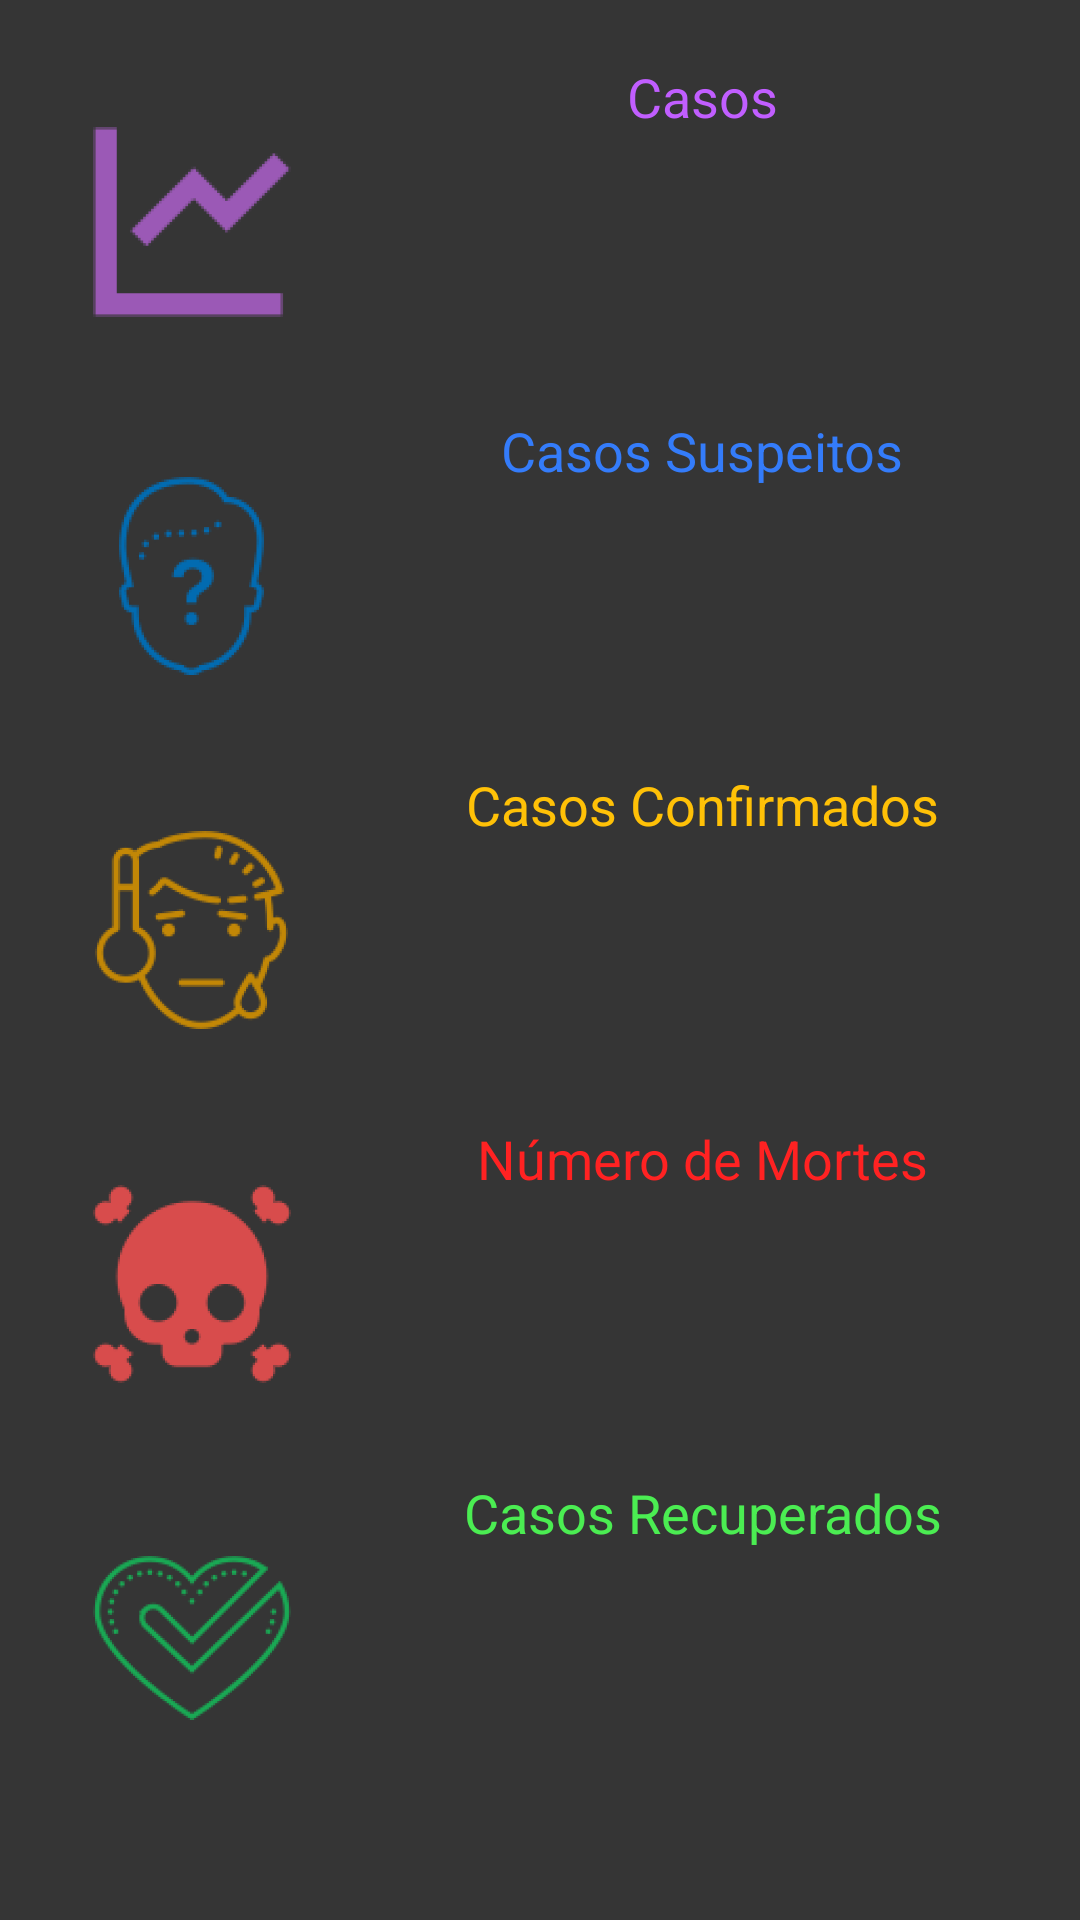

Write the Android layout XML for this screen, with the resource values it uses.
<!-- AndroidManifest.xml: application theme AppTheme -->
<!-- res/layout/activity_global_view.xml -->
<?xml version="1.0" encoding="utf-8"?>
<LinearLayout xmlns:android="http://schemas.android.com/apk/res/android"
    xmlns:tools="http://schemas.android.com/tools"
    android:layout_width="match_parent"
    android:layout_height="match_parent"
    android:background="@color/cinza"
    android:orientation="vertical"
    android:padding="10dp"
    tools:context=".view.GlobalView">

    <LinearLayout style="@style/linearLayoutGlobal">

        <LinearLayout
            android:layout_width="wrap_content"
            android:layout_height="wrap_content"
            android:orientation="vertical">

            <ImageView
                android:layout_width="match_parent"
                android:layout_height="wrap_content"
                android:contentDescription="@string/casos"
                android:src="@mipmap/grafico" />

        </LinearLayout>

        <LinearLayout
            android:layout_width="match_parent"
            android:layout_height="match_parent"
            android:orientation="vertical">

            <TextView
                style="@style/miniLabelGlobal"
                android:text="@string/casos"
                android:textColor="@color/roxo" />

            <TextView
                android:id="@+id/tvTotalCasosPersonal"
                style="@style/resultadoLabelGlobal"
                android:textColor="@color/roxo" />
        </LinearLayout>
    </LinearLayout>

    <LinearLayout style="@style/linearLayoutGlobal">

        <LinearLayout
            android:layout_width="wrap_content"
            android:layout_height="wrap_content"
            android:orientation="vertical">

            <ImageView
                android:layout_width="match_parent"
                android:layout_height="wrap_content"
                android:contentDescription="@string/suspeitos"
                android:src="@mipmap/decision" />

        </LinearLayout>

        <LinearLayout
            android:layout_width="match_parent"
            android:layout_height="match_parent"
            android:orientation="vertical">

            <TextView
                style="@style/miniLabelGlobal"
                android:text="@string/suspeitos"
                android:textColor="@color/lightBlue" />

            <TextView
                android:id="@+id/tvTotalSuspeitosPersonal"
                style="@style/resultadoLabelGlobal"
                android:textColor="@color/lightBlue" />
        </LinearLayout>
    </LinearLayout>

    <LinearLayout style="@style/linearLayoutGlobal">

        <LinearLayout
            android:layout_width="wrap_content"
            android:layout_height="wrap_content"
            android:orientation="vertical">

            <ImageView
                android:layout_width="match_parent"
                android:layout_height="wrap_content"
                android:contentDescription="@string/confirmados"
                android:src="@mipmap/febre" />

        </LinearLayout>

        <LinearLayout
            android:layout_width="match_parent"
            android:layout_height="match_parent"
            android:orientation="vertical">

            <TextView
                style="@style/miniLabelGlobal"
                android:text="@string/confirmados"
                android:textColor="@color/halfYellow" />

            <TextView
                android:id="@+id/tvTotalConfirmadosPersonal"
                style="@style/resultadoLabelGlobal"
                android:textColor="@color/halfYellow" />
        </LinearLayout>
    </LinearLayout>

    <LinearLayout style="@style/linearLayoutGlobal">

        <LinearLayout
            android:layout_width="wrap_content"
            android:layout_height="wrap_content"
            android:orientation="vertical">

            <ImageView
                android:layout_width="match_parent"
                android:layout_height="wrap_content"
                android:contentDescription="@string/mortes"
                android:src="@mipmap/morte" />

        </LinearLayout>

        <LinearLayout
            android:layout_width="match_parent"
            android:layout_height="match_parent"
            android:orientation="vertical">

            <TextView
                style="@style/miniLabelGlobal"
                android:text="@string/mortes"
                android:textAlignment="center"
                android:textColor="@color/lightRed" />

            <TextView
                android:id="@+id/tvTotalMortesPersonal"
                style="@style/resultadoLabelGlobal"
                android:textColor="@color/lightRed" />
        </LinearLayout>
    </LinearLayout>

    <LinearLayout style="@style/linearLayoutGlobal">

        <LinearLayout
            android:layout_width="wrap_content"
            android:layout_height="wrap_content"
            android:orientation="vertical">

            <ImageView
                android:layout_width="match_parent"
                android:layout_height="wrap_content"
                android:contentDescription="@string/recuperados"
                android:src="@mipmap/saude" />

        </LinearLayout>

        <LinearLayout
            android:layout_width="match_parent"
            android:layout_height="match_parent"
            android:orientation="vertical">

            <TextView
                style="@style/miniLabelGlobal"
                android:text="@string/recuperados"
                android:textAlignment="center"
                android:textColor="@color/lightGreen" />

            <TextView
                android:id="@+id/tvTotalRecuperadosPersonal"
                style="@style/resultadoLabelGlobal"
                android:textColor="@color/lightGreen" />
        </LinearLayout>
    </LinearLayout>

</LinearLayout>
<!-- resources referenced by this layout -->
<resources>
  <color name="cinza">#353535</color>
  <color name="halfYellow">#FFC107</color>
  <color name="lightBlue">#347CFA</color>
  <color name="lightGreen">#4BED52</color>
  <color name="lightRed">#FF2222</color>
  <color name="roxo">#C15EFF</color>
  <!-- mipmap decision: png bitmap (mipmap-hdpi, 5369 bytes) -->
  <!-- mipmap febre: png bitmap (mipmap-hdpi, 6631 bytes) -->
  <!-- mipmap grafico: png bitmap (mipmap-hdpi, 2235 bytes) -->
  <!-- mipmap morte: png bitmap (mipmap-hdpi, 4618 bytes) -->
  <!-- mipmap saude: png bitmap (mipmap-hdpi, 6886 bytes) -->
  <string name="casos">Casos</string>
  <string name="confirmados">Casos Confirmados</string>
  <string name="mortes">Número de Mortes</string>
  <string name="recuperados">Casos Recuperados</string>
  <string name="suspeitos">Casos Suspeitos</string>
  <style name="linearLayoutGlobal">
          <item name="android:layout_width">match_parent</item>
          <item name="android:layout_height">wrap_content</item>
          <item name="android:layout_marginTop">10dp</item>
          <item name="android:orientation">horizontal</item>
          <item name="android:weightSum">2</item>
      </style>
  <style name="miniLabelGlobal">
          <item name="android:layout_width">match_parent</item>
          <item name="android:layout_height">0dp</item>
          <item name="android:layout_weight">2</item>
          <item name="android:layout_gravity">center</item>
          <item name="android:textAlignment">center</item>
          <item name="android:textSize">18sp</item>
      </style>
  <style name="resultadoLabelGlobal">
          <item name="android:layout_width">match_parent</item>
          <item name="android:layout_height">0dp</item>
          <item name="android:layout_weight">2</item>
          <item name="android:layout_gravity">bottom|end</item>
          <item name="android:textAlignment">center</item>
          <item name="android:textSize">26sp</item>
          <item name="android:layout_marginBottom">08dp</item>
      </style>
  <style name="AppTheme" parent="Theme.AppCompat.Light.DarkActionBar">
          
          <item name="colorPrimary">@color/strongBlue</item>
          <item name="colorPrimaryDark">@color/black</item>
          <item name="colorAccent">@color/halfYellow</item>
      </style>
  <color name="strongBlue">#3F51B5</color>
  <color name="black">#000</color>
</resources>
